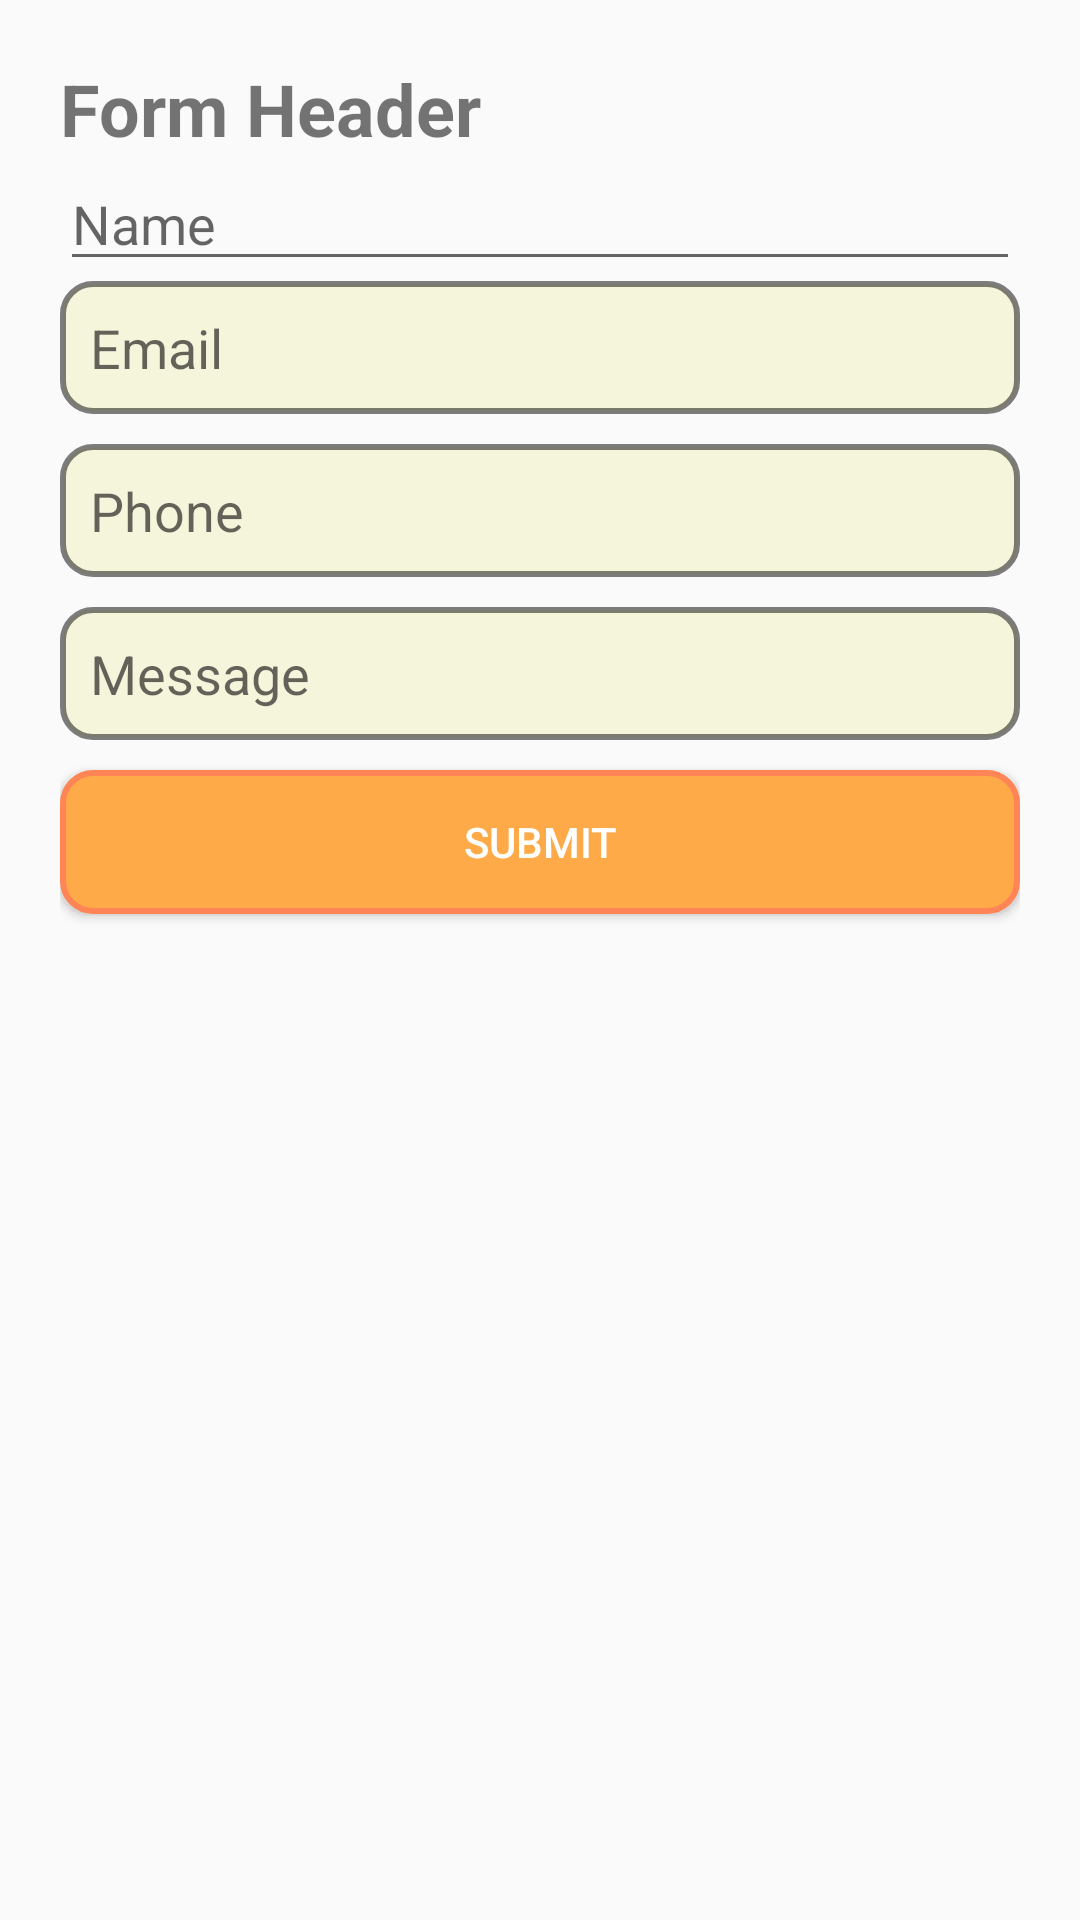

Here is an Android app screen rendered from its layout file. Give the layout XML and the strings, colors and styles it references.
<!-- AndroidManifest.xml: application theme Theme.ConnectingIslamabad -->
<!-- res/layout/activity_feedback.xml -->
<?xml version="1.0" encoding="utf-8"?>
<LinearLayout xmlns:android="http://schemas.android.com/apk/res/android"
    android:layout_width="match_parent"
    android:layout_height="match_parent"
    android:orientation="vertical"
    android:padding="20dp">

    
    <TextView
        android:id="@+id/formHeader"
        android:layout_width="match_parent"
        android:layout_height="wrap_content"
        android:text="Form Header"
        android:textSize="24sp"
        android:textStyle="bold" />

    
    <EditText
        android:id="@+id/nameField"
        android:layout_width="match_parent"
        android:layout_height="wrap_content"
        android:hint="Name"
        android:inputType="text" />

    
    <EditText
        android:id="@+id/emailField"
        android:layout_width="match_parent"
        android:layout_height="wrap_content"
        android:hint="Email"
        android:inputType="textEmailAddress"
        android:background="@drawable/background_white"/>

    
    <EditText
        android:id="@+id/phoneField"
        android:layout_width="match_parent"
        android:layout_height="wrap_content"
        android:hint="Phone"
        android:inputType="phone"
        android:background="@drawable/background_white"
        android:layout_marginTop="10dp"/>

    
    <EditText
        android:id="@+id/messageField"
        android:layout_width="match_parent"
        android:layout_height="wrap_content"
        android:hint="Message"
        android:inputType="textMultiLine"
        android:background="@drawable/background_white"
        android:layout_marginTop="10dp"/>

    
    <Button
        android:id="@+id/submitBtn"
        android:layout_width="match_parent"
        android:layout_height="wrap_content"
        android:text="Submit"
        android:textColor="#fff"
        android:background="@drawable/background_orange"
        android:layout_marginTop="10dp"/>

</LinearLayout>
<!-- resources referenced by this layout -->
<resources>
  <!-- drawable background_orange (drawable) -->
  <?xml version="1.0" encoding="utf-8"?>
  <selector xmlns:android="http://schemas.android.com/apk/res/android">
      <item>
          <shape android:shape="rectangle">
              <corners android:radius="10dp"/>
              <solid android:color="#FFAA48"/>
              <stroke
                  android:width="2dp"
                  android:color="#FF8456" />
          </shape>
      </item>
  </selector>
  <!-- drawable background_white (drawable) -->
  <?xml version="1.0" encoding="utf-8"?>
  <shape xmlns:android="http://schemas.android.com/apk/res/android"
      android:shape="rectangle">
      <corners android:radius="10dp" />
      <solid android:color="#F5F5DC" />
      <stroke
          android:width="2dp"
          android:color="#80000000" />
  
      <padding
          android:left="10dp"
          android:top="10dp"
          android:right="10dp"
          android:bottom="10dp" />
  </shape>
  <style name="Theme.ConnectingIslamabad" parent="Base.Theme.ConnectingIslamabad" />
  <style name="Base.Theme.ConnectingIslamabad" parent="Theme.AppCompat.Light.NoActionBar">
          
          &gt;
          <item name="android:statusBarColor">#ffae42</item>
  
          &gt;
  
          &gt;
  
  
      </style>
</resources>
